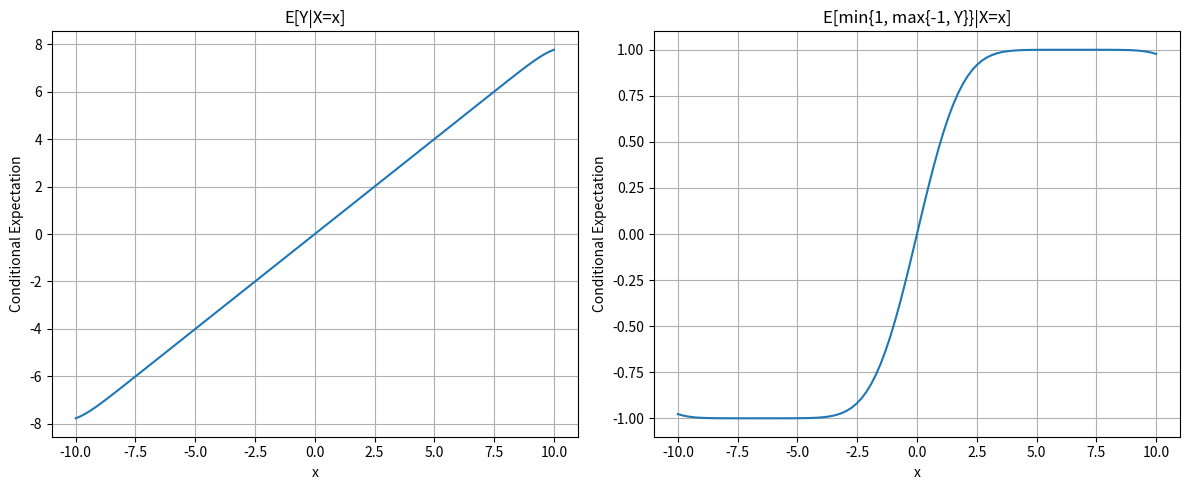

Python code for this plot:
import numpy as np
from scipy.stats import norm


def compute_cdf_difference(y_points, x):
    """
    Compute H(y|x) - H(y-1|x) for the given data model Y = 0.8X + W
    where W is N(0,1)
    """
    # For Y = 0.8X + W, Y|X follows N(0.8X, 1)
    mean = 0.8 * x
    std = 1.0
   
    cdf_values = norm.cdf(y_points, loc=mean, scale=std)
    # Calculate differences for trapezoidal rule
    cdf_diff = np.diff(cdf_values)
    return cdf_diff


def numerical_conditional_expectation(x, g_func, y_min=-10, y_max=10, n_points=1000):
    """
    Compute E[G(Y)|X=x] using trapezoidal numerical integration
   
    Parameters:
    x: point at which to compute conditional expectation
    g_func: function G(Y) to apply
    y_min, y_max: integration limits
    n_points: number of points for numerical integration
    """
    # Create grid of y points
    y_points = np.linspace(y_min, y_max, n_points)
   
    # Compute G(Y) values
    g_values = g_func(y_points)
   
    # Compute CDF differences for integration
    cdf_diffs = compute_cdf_difference(y_points, x)
   
    # Apply trapezoidal rule
    # Average consecutive G(Y) values and multiply by CDF differences
    g_avg = (g_values[1:] + g_values[:-1]) / 2
    result = np.sum(g_avg * cdf_diffs)
   
    return result


# Define the two G(Y) functions from the problem
def g1(y):
    """G(Y) = Y"""
    return y


def g2(y):
    """G(Y) = min{1, max{-1, Y}}"""
    return np.clip(y, -1, 1)


# Function to compute expectations over a range of X values
def compute_expectations_over_range(x_range):
    """Compute both conditional expectations over a range of X values"""
    e1 = np.array([numerical_conditional_expectation(x, g1) for x in x_range])
    e2 = np.array([numerical_conditional_expectation(x, g2) for x in x_range])
    return e1, e2


# Generate results
def plot_numerical_results():
    x_range = np.linspace(-5, 5, 100)
    e1, e2 = compute_expectations_over_range(x_range)
   
    return x_range, e1, e2


if __name__ == "__main__":
    x_range, e1, e2 = plot_numerical_results()


if __name__ == "__main__":
    # Example usage
    x_range = np.linspace(-10, 10, 100)
    expectations1, expectations2 = compute_expectations_over_range(x_range)
   
    # Plotting
    import matplotlib.pyplot as plt
   
    plt.figure(figsize=(12, 5))
   
    plt.subplot(1, 2, 1)
    plt.plot(x_range, expectations1)
    plt.title('E[Y|X=x]')
    plt.xlabel('x')
    plt.ylabel('Conditional Expectation')
    plt.grid(True)
   
    plt.subplot(1, 2, 2)
    plt.plot(x_range, expectations2)
    plt.title('E[min{1, max{-1, Y}}|X=x]')
    plt.xlabel('x')
    plt.ylabel('Conditional Expectation')
    plt.grid(True)
   
    plt.tight_layout()
    plt.show()

